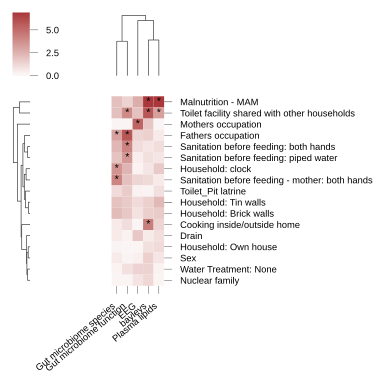

The table this chart was drawn from, first rows:
	BCDAGENT_Water	Fath_Occ_Daily labourer (unskilled labou…	Toilet_Pit latrine	Table	Wall_Tin wall	Almeria	Chair	Own_Hous	Condition_Healthy	Roof_Finished roof (concrete)	BEAGENT_Water	Food_Surplus	Cook_Plc_Inside house	Fam_Type_Joint	Clock	SEX_Female	BFIAGENT_Water	Food_Sometimes deficit	BFIAGENT_Soap	Drain	Water_TM_Boil	SEX_Male	Cook_Plc_Outdoors
taxo	0.8651	3.079	1.118	0.9729	1.988	1.444	0.212	0.2132	2.079	0.3011	0.3624	0.1791	0.5997	0.1404	3.576	0.7423	0.03459	0.2497	0.05975	0.6274	1.194	0.6311	0.5482
coverage	0.1508	3.65	0.734	0.5226	4.51	1.444	1.772	0.5906	1.435	0.289	0.1613	0.6972	0.1924	0.4604	4.962	1.671	0.0202	0.5226	0.05024	0.5639	0.4246	1.619	0.4308
pathways	0.8533	5.809	1.65	0.1875	1.709	1.519	0.4401	0.07365	1.448	0.1177	0.1009	0.1087	1.047	0.04709	2.386	0.289	0.2562	0.5293	0.1009	0.2824	2.865	0.2107	1.339
bayleys	0.196	1.51	0.2157	0.6051	1.478	0.3147	0.9519	0.9213	6.908	0.8747	0.01106	0.2917	4.423	1.245	0.7809	0.4463	0.1684	0.1301	0.2021	0.5709	0.1473	1.461	4.711
metab	0.5092	0.596	0.9597	0.001001	2.293	0.4432	1.016	1.085	6.908	1.158	0.618	0.7236	1.332	0.1109	1.709	0.8627	1.174	0.6655	1.118	0.9916	0.5997	0.7765	1.332
eeg	-0.0	1.324	0.2731	0.8278	1.121	0.6733	1.931	0.1244	2.674	0.462	0.1508	1.693	-0.0	0.8324	0.2282	0.4216	1.008	1.677	1.79	1.743	0.4992	0.393	0.002002
